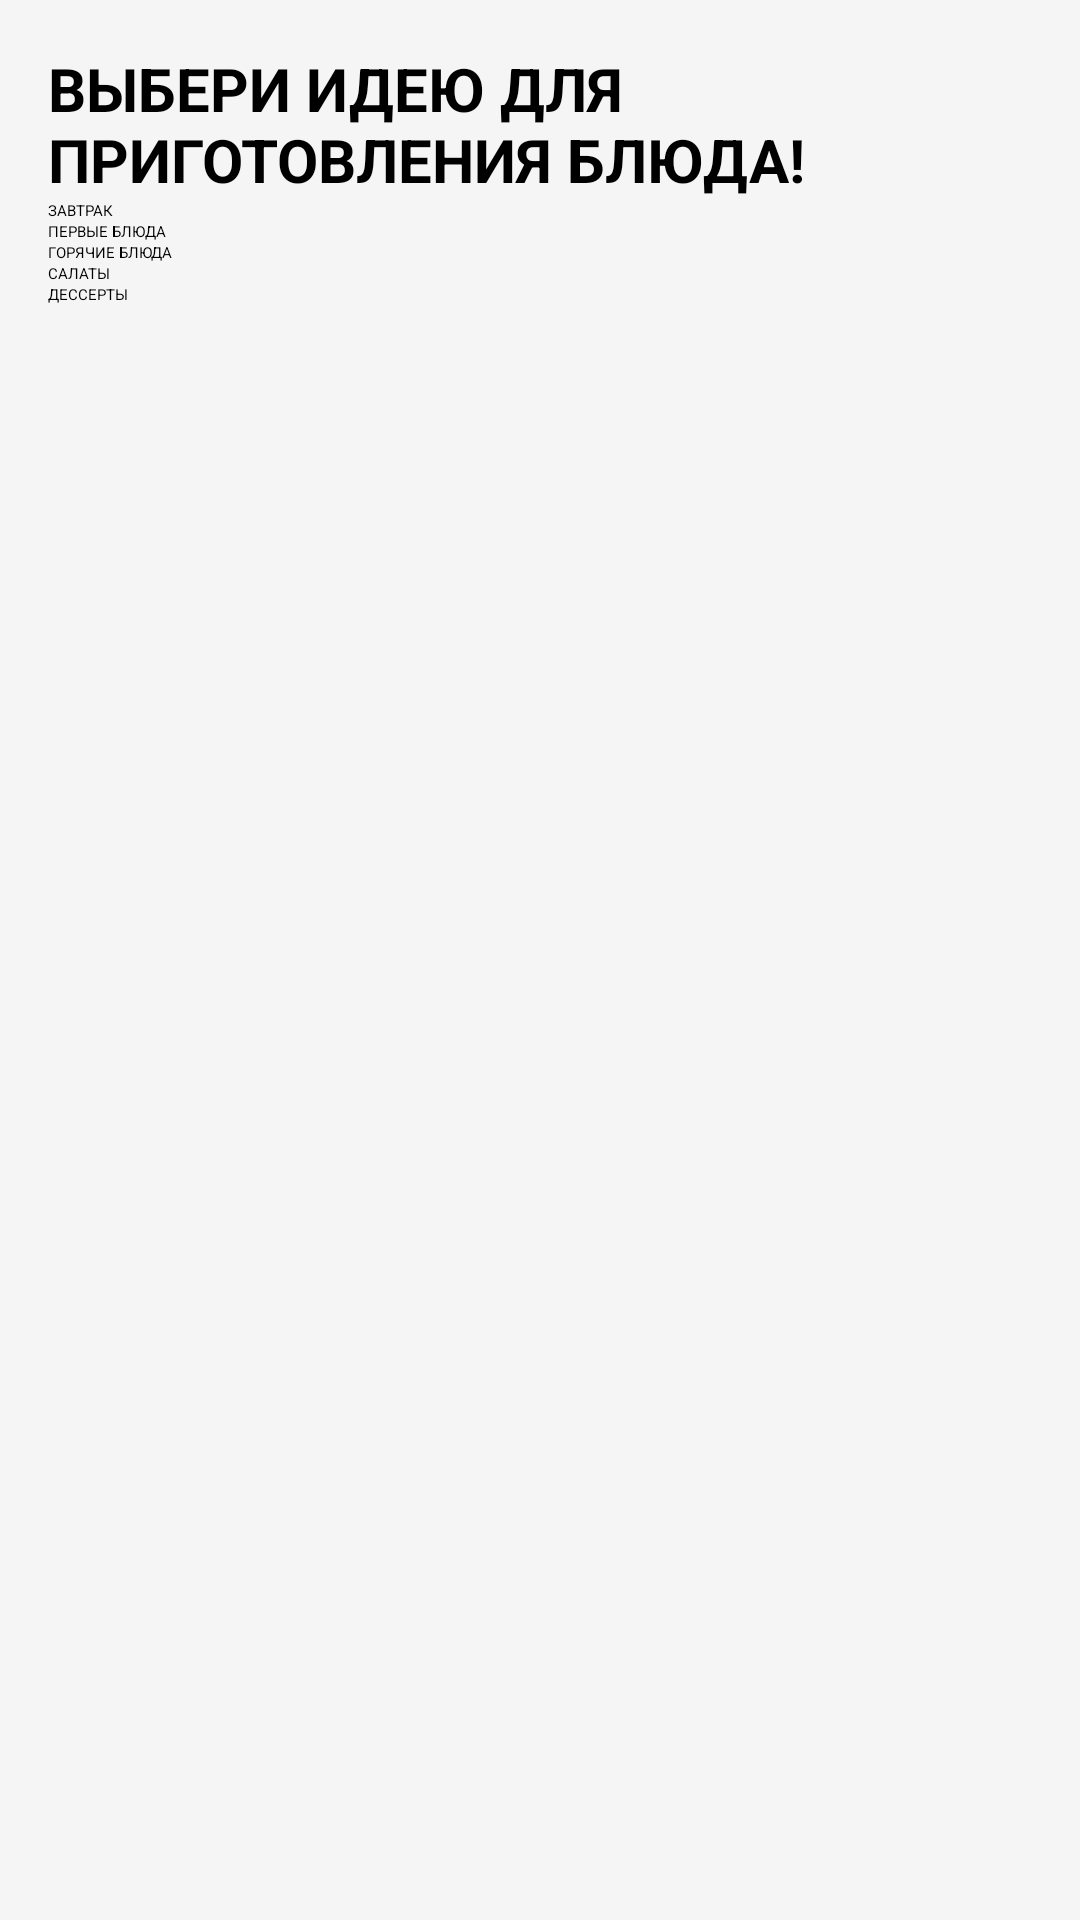

This screen was rendered from an Android layout file. Write that file and the resources it references.
<!-- AndroidManifest.xml: application theme Theme.MyApplication2 -->
<!-- res/layout/activity_main.xml -->
<?xml version="1.0" encoding="utf-8"?>
<RelativeLayout
    xmlns:android="http://schemas.android.com/apk/res/android"
    xmlns:app="http://schemas.android.com/apk/res-auto"
    android:layout_width="match_parent"
    android:layout_height="match_parent"
    android:padding="16dp"
    android:background="#F5F5F5"
    xmlns:tools="http://schemas.android.com/tools"
    tools:context=".MainActivity">

    <LinearLayout
        android:layout_width="match_parent"
        android:layout_height="match_parent"
        android:orientation="vertical">

        <TextView
            android:id="@+id/textView6"
            android:layout_width="match_parent"
            android:layout_height="wrap_content"
            android:rotation="0"
            android:rotationX="0"
            android:rotationY="0"
            android:text="Выбери идею для приготовления блюда!"
            android:textAllCaps="true"
            android:textColorHint="@color/colorPrimaryDark"
            android:textDirection="firstStrongRtl"
            android:textIsSelectable="false"
            android:textSize="20sp"
            android:textStyle="bold" />

        <Button
            android:id="@+id/button"
            android:layout_width="match_parent"
            android:layout_height="wrap_content"
            android:text="Завтрак"
            android:textAllCaps="true" />

        <Button
            android:id="@+id/button2"
            android:layout_width="match_parent"
            android:layout_height="wrap_content"
            android:text="Первые блюда"
            android:textAllCaps="true" />

        <Button
            android:id="@+id/button3"
            android:layout_width="match_parent"
            android:layout_height="wrap_content"
            android:text="Горячие блюда"
            android:textAllCaps="true" />

        <Button
            android:id="@+id/button4"
            android:layout_width="match_parent"
            android:layout_height="wrap_content"
            android:shadowColor="#9A7676"
            android:text="Салаты"
            android:textAllCaps="true"
            android:textColorHighlight="#C3A4A4"
            app:rippleColor="#60C35D" />

        <Button
            android:id="@+id/button5"
            android:layout_width="match_parent"
            android:layout_height="wrap_content"
            android:text="Дессерты"
            android:textAllCaps="true" />

    </LinearLayout>
</RelativeLayout>
<!-- resources referenced by this layout -->
<resources>
  <color name="colorPrimaryDark">#1976D2</color>
</resources>
